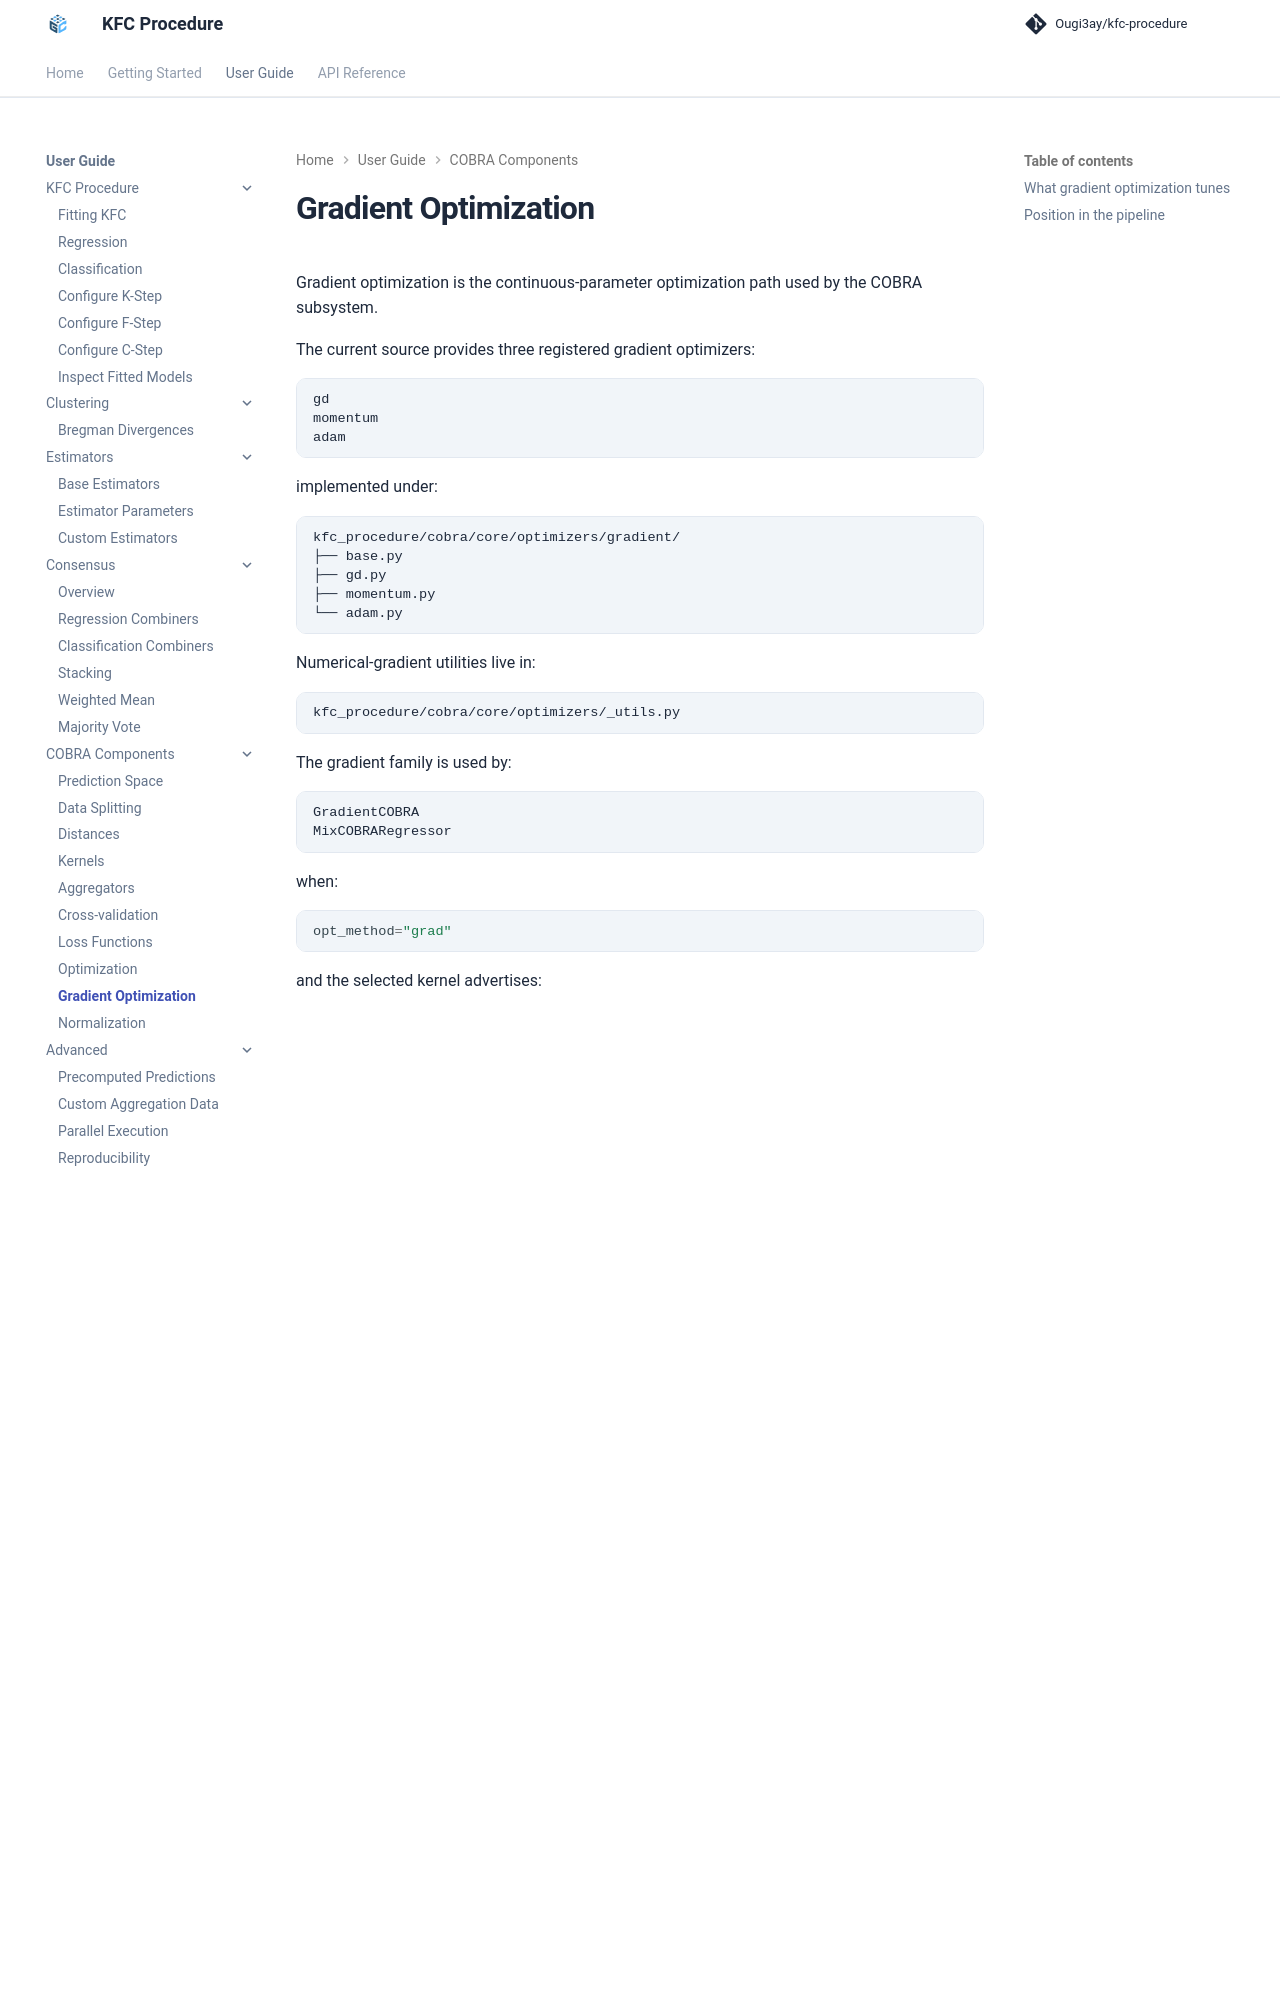

repository: Ougi3ay/kfc-procedure · page: user-guide/cobra/gradient-optimization/index.html · generator: mkdocs

# Gradient Optimization

Gradient optimization is the continuous-parameter optimization path used by
the COBRA subsystem.

The current source provides three registered gradient optimizers:

```text
gd
momentum
adam
```

implemented under:

```text
kfc_procedure/cobra/core/optimizers/gradient/
├── base.py
├── gd.py
├── momentum.py
└── adam.py
```

Numerical-gradient utilities live in:

```text
kfc_procedure/cobra/core/optimizers/_utils.py
```

The gradient family is used by:

```text
GradientCOBRA
MixCOBRARegressor
```

when:

```python
opt_method="grad"
```

and the selected kernel advertises:

```python
requires_grad = True
```

---

## What gradient optimization tunes

The gradient subsystem minimizes a scalar objective:

\[
\min_x f(x).
\]

In COBRA, \(x\) usually represents aggregation parameters rather than the
coefficients of the original base estimators.

Examples include:

```text
GradientCOBRA
    x = [bandwidth]

MixCOBRA one-parameter mode
    x = [bandwidth-like parameter]

MixCOBRA two-parameter mode
    x = [alpha, beta]
```

The objective itself is the cross-validation loss produced by the fitted COBRA
aggregation pipeline.

---
